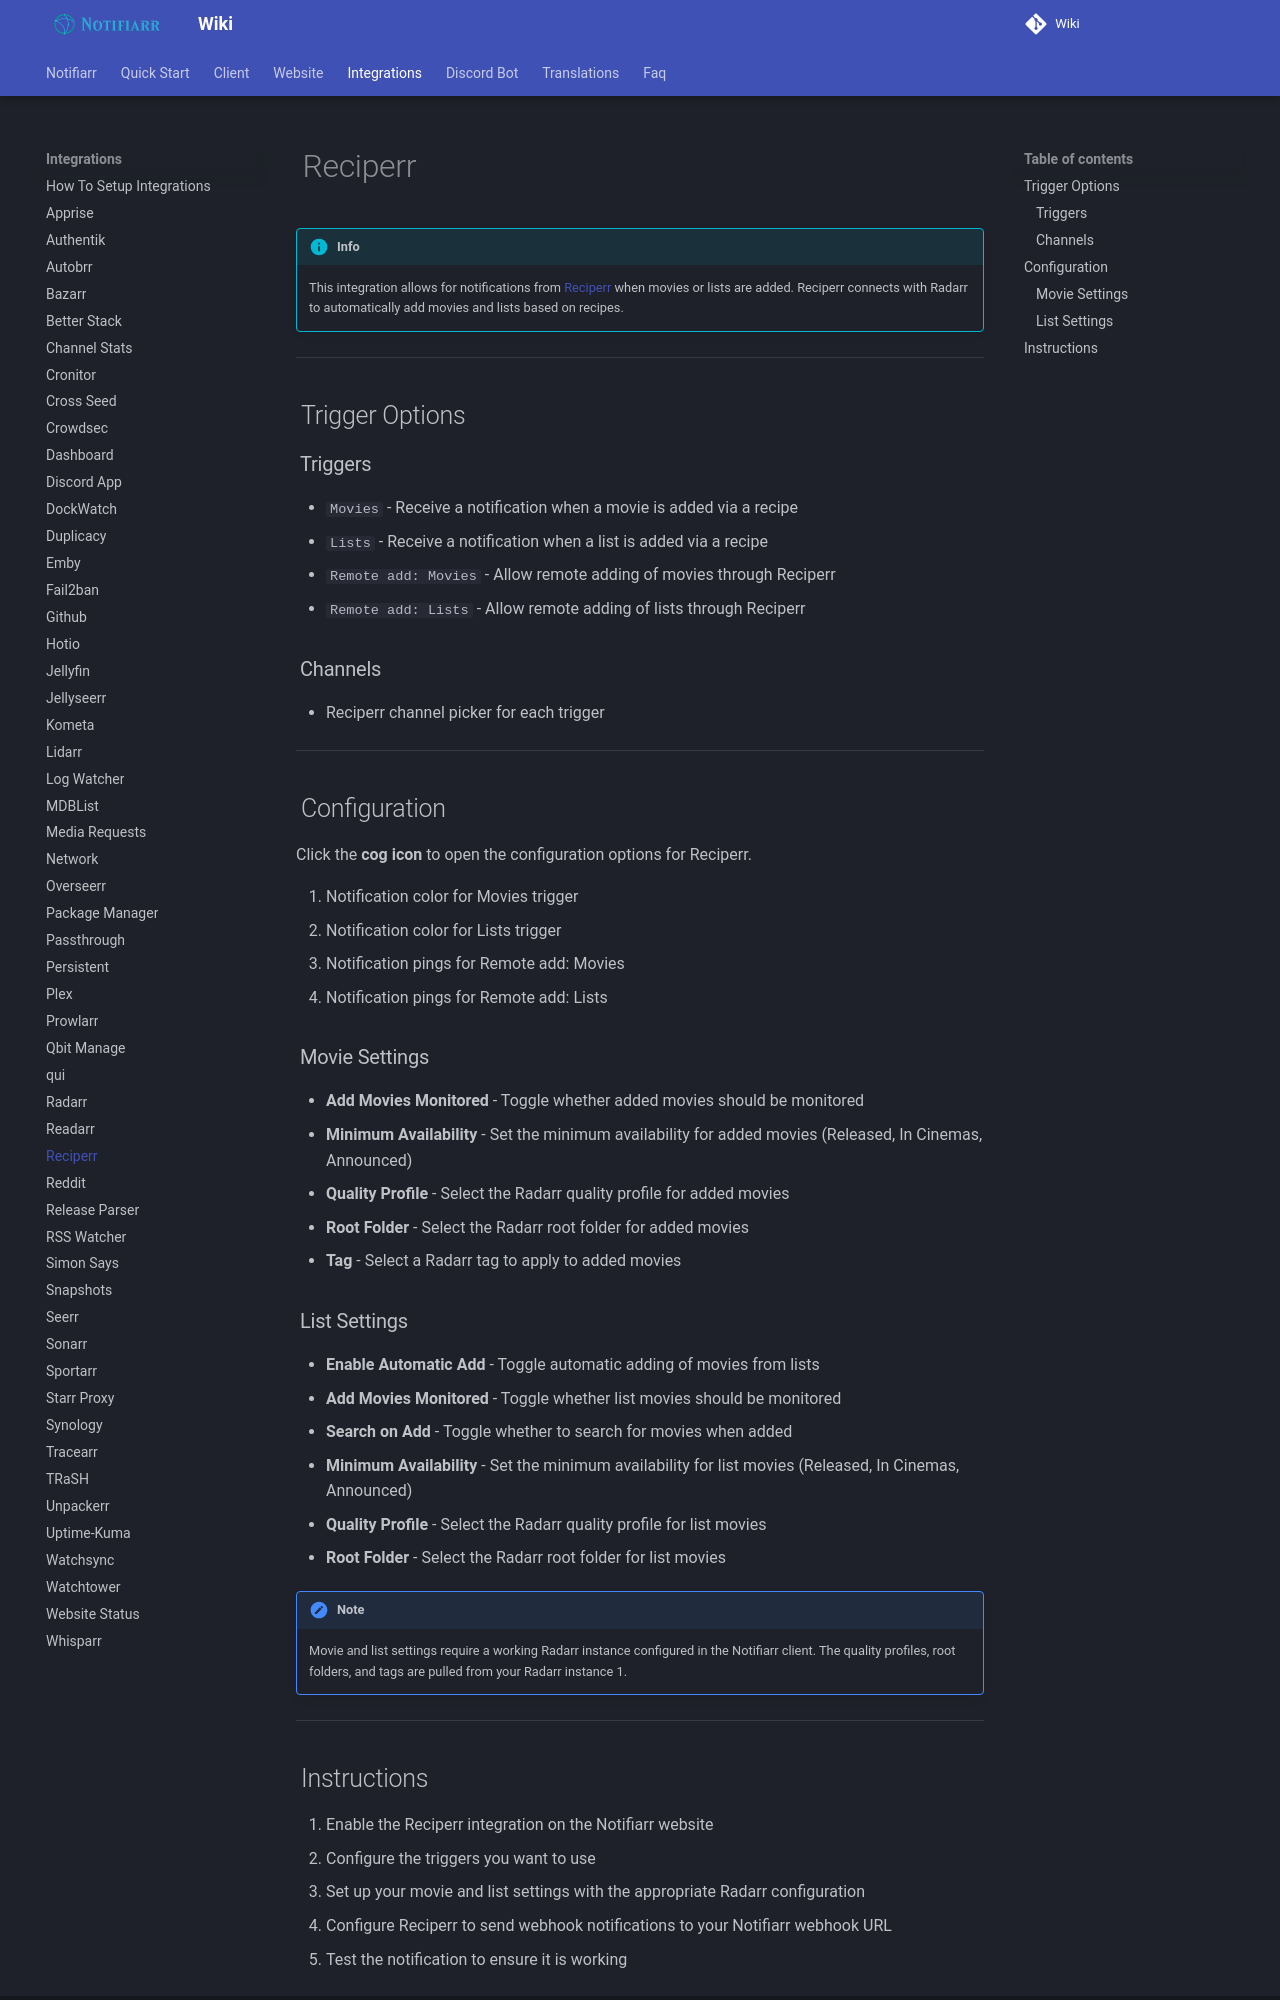

repository: Notifiarr/mkdocs-wiki · page: pages/integrations/reciperr/index.html · generator: mkdocs

# Reciperr

!!! info
    This integration allows for notifications from [Reciperr](https://reciperr.com/) when movies or lists are added. Reciperr connects with Radarr to automatically add movies and lists based on recipes.

---

## Trigger Options

### Triggers

- `Movies` - Receive a notification when a movie is added via a recipe
- `Lists` - Receive a notification when a list is added via a recipe
- `Remote add: Movies` - Allow remote adding of movies through Reciperr
- `Remote add: Lists` - Allow remote adding of lists through Reciperr

### Channels

- Reciperr channel picker for each trigger

---

## Configuration

Click the **cog icon** to open the configuration options for Reciperr.

1. Notification color for Movies trigger
2. Notification color for Lists trigger
3. Notification pings for Remote add: Movies
4. Notification pings for Remote add: Lists

### Movie Settings

- **Add Movies Monitored** - Toggle whether added movies should be monitored
- **Minimum Availability** - Set the minimum availability for added movies (Released, In Cinemas, Announced)
- **Quality Profile** - Select the Radarr quality profile for added movies
- **Root Folder** - Select the Radarr root folder for added movies
- **Tag** - Select a Radarr tag to apply to added movies

### List Settings

- **Enable Automatic Add** - Toggle automatic adding of movies from lists
- **Add Movies Monitored** - Toggle whether list movies should be monitored
- **Search on Add** - Toggle whether to search for movies when added
- **Minimum Availability** - Set the minimum availability for list movies (Released, In Cinemas, Announced)
- **Quality Profile** - Select the Radarr quality profile for list movies
- **Root Folder** - Select the Radarr root folder for list movies

!!! note
    Movie and list settings require a working Radarr instance configured in the Notifiarr client. The quality profiles, root folders, and tags are pulled from your Radarr instance 1.

---
